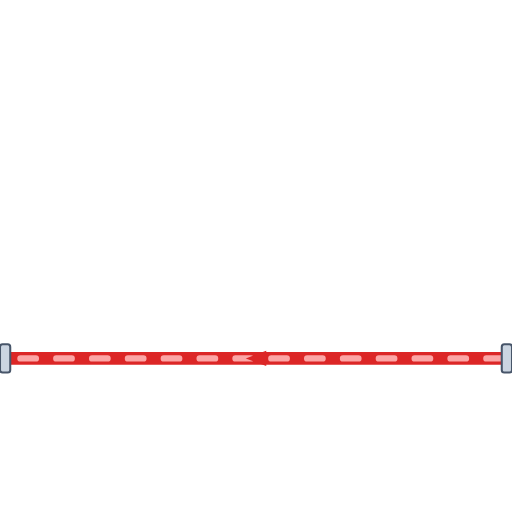
t = 0.00 s
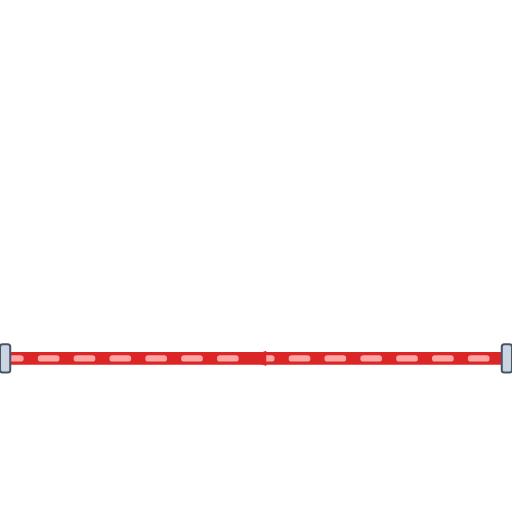
t = 0.20 s
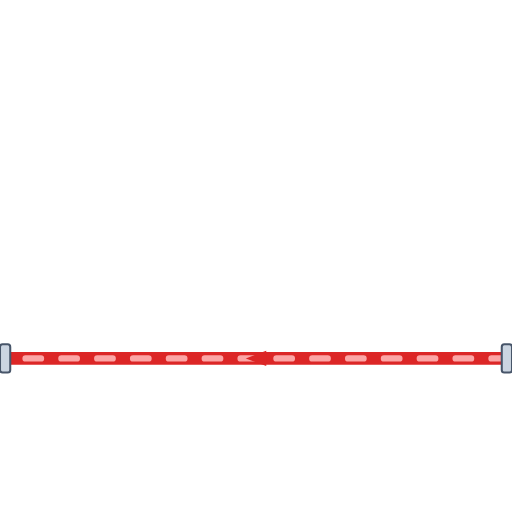
t = 0.40 s
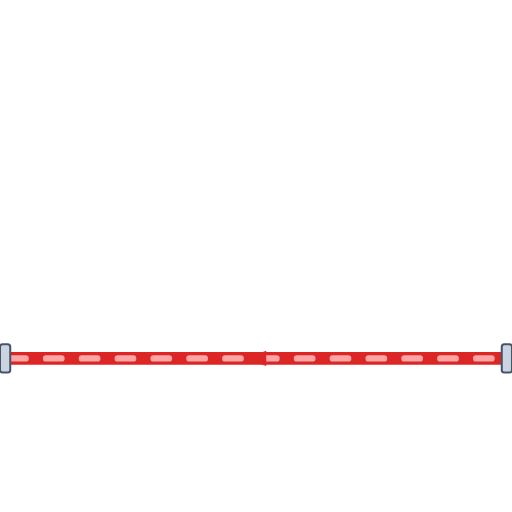
t = 0.60 s

The animated SVG that drew these frames (rendered in a browser with its animation timeline set to each time). Animation: 1 CSS @keyframes rule; one cycle of 0.80 s, repeats indefinitely.

<svg xmlns="http://www.w3.org/2000/svg" viewBox="0 0 200 200" width="200" height="200">
  <defs>
    <style>
      @keyframes p-flow-anim {
        from { stroke-dashoffset: 24; } to { stroke-dashoffset: 0; }
      }
      .anim-p-flow {
        stroke-dasharray: 6 8;
        animation: p-flow-anim 0.8s linear infinite;
      }
    </style>
    <filter id="ssPipeShadow" x="-15%" y="-15%" width="130%" height="130%">
      <feDropShadow dx="0" dy="2.5" stdDeviation="2.5" flood-color="#0f172a" flood-opacity="0.32" />
    </filter>
    <linearGradient id="ssPipeGradH" x1="0%" y1="0%" x2="0%" y2="100%">
      <stop offset="0%" stop-color="#64748b" /><stop offset="25%" stop-color="#ffffff" />
      <stop offset="55%" stop-color="#cbd5e1" /><stop offset="85%" stop-color="#94a3b8" /><stop offset="100%" stop-color="#475569" />
    </linearGradient>
  </defs>

  <!-- Stainless Steel 316 Outer Casing (8px with 3D Drop Shadow) -->
  <path d="M 200 140 L 0 140" stroke="url(#ssPipeGradH)" stroke-width="8" fill="none" stroke-linecap="round" stroke-linejoin="round" filter="url(#ssPipeShadow)"/>

  <!-- Process Fluid Core (5px) -->
  <path d="M 200 140 L 0 140" stroke="#DC2626" stroke-width="5" fill="none" stroke-linecap="round" stroke-linejoin="round"/>

  <!-- Animated Fluid Flow Stream Dashes (2.5px) -->
  <path d="M 200 140 L 0 140" stroke="#FCA5A5" stroke-width="2.5" fill="none" stroke-linejoin="round" stroke-linecap="round" class="anim-p-flow"/>

  <!-- Directional Flow Arrow -->
  <polygon points="104,137 96,140 104,143" fill="#DC2626" />

  <!-- ANSI Flange Connection Collars -->
  <rect x="0" y="134.5" width="4" height="11" rx="1" fill="#cbd5e1" stroke="#475569" stroke-width="0.8"/>
  <rect x="196" y="134.5" width="4" height="11" rx="1" fill="#cbd5e1" stroke="#475569" stroke-width="0.8"/>
</svg>
